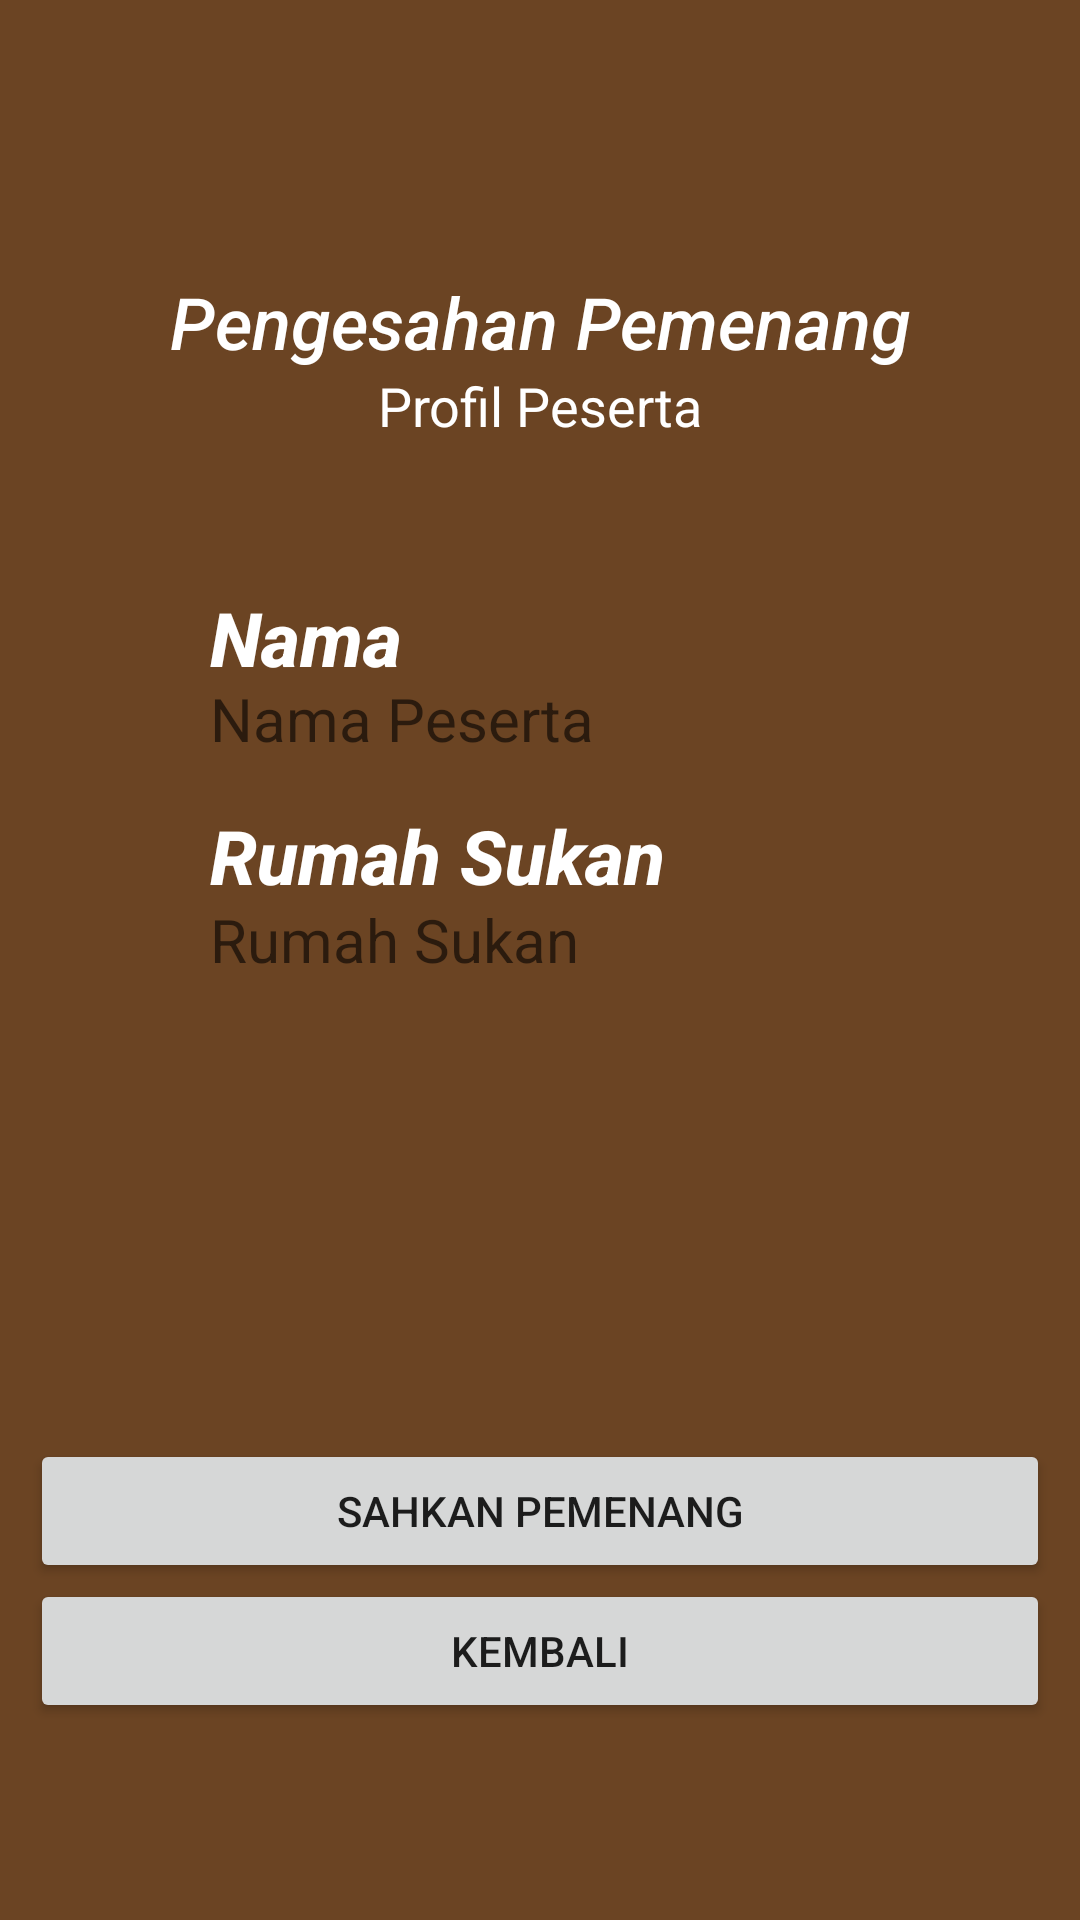

Here is an Android app screen rendered from its layout file. Give the layout XML and the strings, colors and styles it references.
<!-- AndroidManifest.xml: application theme Theme.AplikasiKEJORA -->
<!-- res/layout/activity_display_profile_pemenang.xml -->
<?xml version="1.0" encoding="utf-8"?>
<androidx.constraintlayout.widget.ConstraintLayout xmlns:android="http://schemas.android.com/apk/res/android"
    xmlns:app="http://schemas.android.com/apk/res-auto"
    xmlns:tools="http://schemas.android.com/tools"
    android:layout_width="match_parent"
    android:layout_height="match_parent"
    android:background="@drawable/wp5142257"
    tools:context=".DisplayProfilePemenang">

    <TextView
        android:id="@+id/textView"
        android:layout_width="wrap_content"
        android:layout_height="wrap_content"
        android:fontFamily="sans-serif-medium"
        android:text="Pengesahan Pemenang"
        android:textAlignment="center"
        android:textColor="@color/white"
        android:textSize="24sp"
        android:textStyle="italic"
        app:layout_constraintBottom_toBottomOf="parent"
        app:layout_constraintEnd_toEndOf="parent"
        app:layout_constraintStart_toStartOf="parent"
        app:layout_constraintTop_toTopOf="parent"
        app:layout_constraintVertical_bias="0.15" />

    <TextView
        android:id="@+id/textView2"
        android:layout_width="wrap_content"
        android:layout_height="wrap_content"
        android:text="Profil Peserta"
        android:textColor="@color/white"
        android:textSize="18sp"
        app:layout_constraintBottom_toBottomOf="parent"
        app:layout_constraintEnd_toEndOf="parent"
        app:layout_constraintStart_toStartOf="parent"
        app:layout_constraintTop_toTopOf="parent"
        app:layout_constraintVertical_bias="0.20" />

    <TextView
        android:id="@+id/textView41"
        android:layout_width="0dp"
        android:layout_height="wrap_content"
        android:layout_marginStart="70dp"
        android:layout_marginEnd="35dp"
        android:fontFamily="sans-serif-medium"
        android:text="Nama"
        android:textColor="@color/white"
        android:textSize="25sp"
        android:textStyle="bold|italic"
        app:layout_constraintBottom_toBottomOf="parent"
        app:layout_constraintEnd_toEndOf="parent"
        app:layout_constraintStart_toStartOf="parent"
        app:layout_constraintTop_toBottomOf="@+id/textView"
        app:layout_constraintVertical_bias="0.15" />

    <TextView
        android:id="@+id/namapeserta"
        android:layout_width="0dp"
        android:layout_height="wrap_content"
        android:layout_marginStart="70dp"
        android:layout_marginEnd="35dp"
        android:fontFamily="sans-serif"
        android:hint="Nama Peserta"
        android:textColor="@color/white"
        android:textSize="20sp"
        app:layout_constraintBottom_toBottomOf="parent"
        app:layout_constraintEnd_toEndOf="parent"
        app:layout_constraintStart_toStartOf="parent"
        app:layout_constraintTop_toBottomOf="@+id/textView"
        app:layout_constraintVertical_bias="0.21" />

    <TextView
        android:id="@+id/textView5"
        android:layout_width="0dp"
        android:layout_height="wrap_content"
        android:layout_marginStart="70dp"
        android:layout_marginEnd="35dp"
        android:fontFamily="sans-serif-medium"
        android:text="Rumah Sukan"
        android:textColor="@color/white"
        android:textSize="25sp"
        android:textStyle="bold|italic"
        app:layout_constraintBottom_toBottomOf="parent"
        app:layout_constraintEnd_toEndOf="parent"
        app:layout_constraintStart_toStartOf="parent"
        app:layout_constraintTop_toBottomOf="@+id/textView"
        app:layout_constraintVertical_bias="0.30" />

    <TextView
        android:id="@+id/wakilrumah"
        android:layout_width="0dp"
        android:layout_height="wrap_content"
        android:layout_marginStart="70dp"
        android:layout_marginEnd="35dp"
        android:fontFamily="sans-serif"
        android:hint="Rumah Sukan"
        android:textColor="@color/white"
        android:textSize="20sp"
        app:layout_constraintBottom_toBottomOf="parent"
        app:layout_constraintEnd_toEndOf="parent"
        app:layout_constraintStart_toStartOf="parent"
        app:layout_constraintTop_toBottomOf="@+id/textView"
        app:layout_constraintVertical_bias="0.36" />

    <Button
        android:id="@+id/Home2"
        android:layout_width="0dp"
        android:layout_height="wrap_content"
        android:layout_marginStart="10dp"
        android:layout_marginEnd="10dp"
        android:onClick="Home"
        android:text="Kembali"
        android:textAlignment="center"
        app:layout_constraintBottom_toBottomOf="parent"
        app:layout_constraintEnd_toEndOf="parent"
        app:layout_constraintStart_toStartOf="parent"
        app:layout_constraintTop_toBottomOf="@+id/textView"
        app:layout_constraintVertical_bias="0.86" />

    <Button
        android:id="@+id/sahpeserta"
        android:layout_width="0dp"
        android:layout_height="wrap_content"
        android:layout_marginStart="10dp"
        android:layout_marginEnd="10dp"
        android:text="Sahkan Pemenang"
        android:onClick="Home2"
        android:textAlignment="center"
        app:layout_constraintBottom_toBottomOf="parent"
        app:layout_constraintEnd_toEndOf="parent"
        app:layout_constraintStart_toStartOf="parent"
        app:layout_constraintTop_toBottomOf="@+id/textView"
        app:layout_constraintVertical_bias="0.76" />



</androidx.constraintlayout.widget.ConstraintLayout>
<!-- resources referenced by this layout -->
<resources>
  <!-- drawable wp5142257: png bitmap (drawable, 1132 bytes) -->
  <style name="Theme.AplikasiKEJORA" parent="Theme.MaterialComponents.DayNight.DarkActionBar">
          
          <item name="colorPrimary">@color/purple_500</item>
          <item name="colorPrimaryVariant">@color/purple_700</item>
          <item name="colorOnPrimary">@color/white</item>
          
          <item name="colorSecondary">@color/teal_200</item>
          <item name="colorSecondaryVariant">@color/teal_700</item>
          <item name="colorOnSecondary">@color/black</item>
          
          <item name="android:statusBarColor" tools:targetApi="l">?attr/colorPrimaryVariant</item>
          
      </style>
  <!-- not gathered from this repository: default colours our renderer supplied (Android Studio template values) -->
  <color name="purple_500">#FF6200EE</color>
  <color name="purple_700">#FF3700B3</color>
  <color name="teal_200">#FF03DAC5</color>
  <color name="teal_700">#FF018786</color>
  <color name="black">#FF000000</color>
  <color name="white">#FFFFFFFF</color>
</resources>
